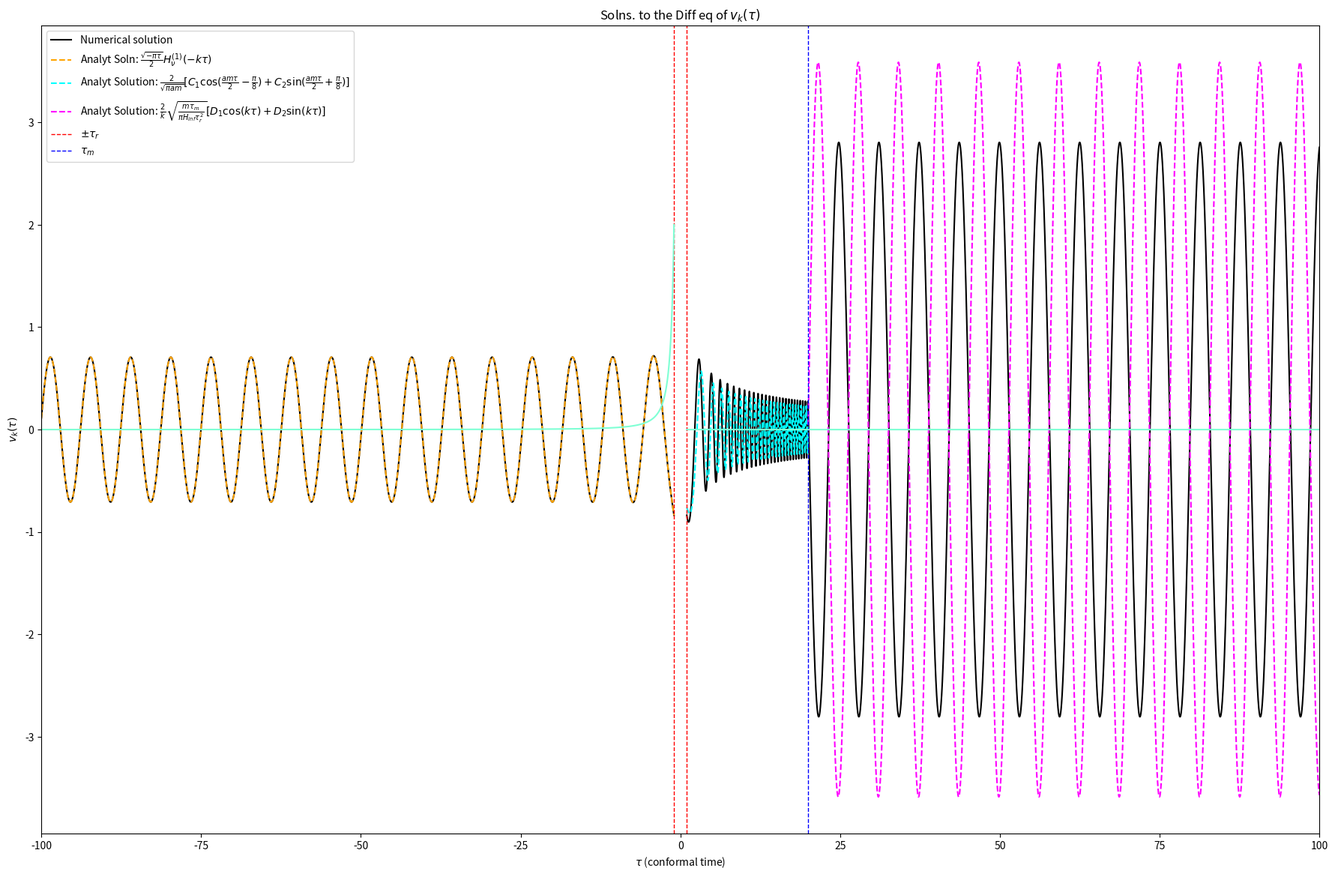

Write the Python code that produced this figure.
import numpy as np
import matplotlib.pyplot as plt
import scipy
from scipy.integrate import odeint

# Define the parameters
H_inf = 1  # 1e14  # in gev, according to https://cds.cern.ch/record/1420368/files/207.pdf
a_r = 1  # 1e-32 # preliminary value, will change later
tau_r = 1/(a_r*H_inf)
k = 1
tau_m = 20*tau_r  # tau_m will be before matter-rad equality, but after inflation ends https://arxiv.org/pdf/1808.02381.pdf
# 1e-30 # from Claude de Rham paper https://arxiv.org/pdf/1401.4173.pdf
# m = 1*np.sqrt(2) - .1
# m = 1*np.sqrt(2) + .00001
tau_end = 5*tau_m
m = .8
nu = np.sqrt(9/4 - m**2 / H_inf**2)
N = 50000
tau_init = -200*tau_r
# tau = np.linspace(tau_init, tau_m + tau_r, N)
tau = np.linspace(tau_init, tau_end, N)
N_neg_r = 0
N_pos_r = 0 
N_m = 0
for val in tau:
    if val <= -tau_r:
        N_neg_r += 1
    if val <= tau_r:
        N_pos_r += 1
    if val <= tau_m:
        N_m += 1

isReal = False


def scale_fac(conf_time):
    if conf_time < tau_r:
        return -1/(H_inf*conf_time)
    else:
        return a_r * conf_time / tau_r


def d_scale_fac_dz(conf_time):
    if conf_time < tau_r:
        return -2/(H_inf*conf_time**3)
    else:
        return 0


def mu(conf_time):
    if conf_time < tau_m:
        return m
    else:
        return 0


# The input for the homogeneous version of the equation, just chi''(u) + 2/u chi'(u) + chi(u) = 0
def M_derivs_homo(M, u):
    return [M[1], -(k**2 + (scale_fac(u)*mu(u))**2 - d_scale_fac_dz(u) / scale_fac(u)) * M[0]]


fig, (ax1) = plt.subplots(1, figsize=(22, 14))


# horrors beyond my comprehension for the central difference method
xxx = np.array([tau[0] - 0.0000001, tau[0] + 0.0000001])
xx = (np.sqrt(-np.pi*xxx) / 2 * scipy.special.hankel1(nu, -k*xxx))[:2]
xx = xx[1] - xx[0]
xx /= xxx[1] - xxx[0]
print(xx)


# Get the homogeneous solution using scipy.integrate.odeint
if isReal:
    v_0 = np.sqrt(-np.pi*tau[0]) / 2 * \
        scipy.special.hankel1(nu, -k*tau[0])
    v_prime_0 = xx
else:
    v_0 = np.sqrt(-np.pi*tau[0]) / 2 * \
        scipy.special.hankel1(nu, -k*tau[0]).imag
    v_prime_0 = xx.imag


v, v_prime = odeint(M_derivs_homo, [v_0, v_prime_0], tau[0:N_neg_r]).T


ax1.plot(
    tau[0:N_neg_r], v, label=r"Numerical solution", color="black"
)

if isReal:
    ax1.plot(
        tau[0:N_neg_r], np.sqrt(-np.pi*tau[0:N_neg_r]) / 2 *
        scipy.special.hankel1(nu, -k*tau[0:N_neg_r]), "--", color="orange",
        label=r"Analyt Soln: $\frac{\sqrt{-\pi \tau}}{2} H_\nu^{(1)} (-k\tau)$"
    )
else:
    ax1.plot(
        tau[0:N_neg_r], -1j*np.sqrt(-np.pi*tau[0:N_neg_r]) / 2 *
        scipy.special.hankel1(nu, -k*tau[0:N_neg_r]), "--", color="orange",
        label=r"Analyt Soln: $\frac{\sqrt{-\pi \tau}}{2} H_\nu^{(1)} (-k\tau)$"
    )


v_0_rest = v[N_neg_r-1]
xxxxx = np.array([tau[N_neg_r-1] - 0.0000001, tau[N_neg_r-1] + 0.0000001])
if isReal:
    xxxx = (np.sqrt(-np.pi*xxxxx) / 2 *
            scipy.special.hankel1(nu, -k*xxxxx))[:2]
else:
    xxxx = -1j*(np.sqrt(-np.pi*xxxxx) / 2 *
                scipy.special.hankel1(nu, -k*xxxxx))[:2]
xxxx = xxxx[1] - xxxx[0]
xxxx /= xxxxx[1] - xxxxx[0]
v_prime_0_rest = xxxx
print(xxxx)
v_rest, v_prime_rest = odeint(
    M_derivs_homo, [v_0_rest, v_prime_0_rest], tau[N_pos_r:]).T


ax1.plot(
    tau[N_pos_r:], v_rest, color="black"
)

ax1.set_xlabel(r"$\tau$ (conformal time)")

C_1 = -1j*np.sqrt(np.pi)*2**(-7/2 + nu)*(k*tau_r)**(-nu)*scipy.special.gamma(nu)*(2*m /
                                                                                  H_inf * scipy.special.jv(-3/4, m/(2*H_inf)) + (1-2*nu)*scipy.special.jv(1/4, m/(2*H_inf)))
C_2 = -1j*np.sqrt(np.pi)*2**(-7/2 + nu)*(k*tau_r)**(-nu)*scipy.special.gamma(nu)*(2*m /
                                                                                  H_inf * scipy.special.jv(3/4, m/(2*H_inf)) - (1-2*nu)*scipy.special.jv(-1/4, m/(2*H_inf)))
v_k_reg2 = 2/np.sqrt(np.pi*a_r * tau[N_pos_r:N_m] / tau_r*m)*(C_1*np.cos(a_r * tau[N_pos_r:N_m] / tau_r *
                                                                   m*tau[N_pos_r:N_m]/2 - np.pi/8) + C_2*np.sin(a_r * tau[N_pos_r:N_m] / tau_r*m*tau[N_pos_r:N_m]/2 + np.pi/8))


ax1.plot(
    tau[N_pos_r:N_m], -1j*v_k_reg2, "--", color="cyan",
    label=r"Analyt Solution: $\frac{2}{\sqrt{\pi am}}[C_1 \cos(\frac{am\tau}{2} - \frac{\pi}{8}) + C_2 \sin(\frac{am\tau}{2} + \frac{\pi}{8})]$"
)

lamb = m*tau_m**2 / (2*H_inf*tau_r**2)
D_1 = -np.sin(k*tau_m)*(C_2*np.cos(lamb+np.pi/8) - C_1*np.sin(lamb-np.pi/8))
D_2 = np.cos(k*tau_m)*(C_2*np.cos(lamb+np.pi/8) - C_1*np.sin(lamb-np.pi/8))
v_k_reg3 = 2/k*np.sqrt(m*tau_m / (np.pi*H_inf*tau_r**2)) * \
    (D_1*np.cos(k*tau[N_m:]+ k*(22.903 - 22.8915)) +
     D_2*np.sin(k*tau[N_m:]+k*(22.903 - 22.8915))) * .998
ax1.plot(
    tau[N_m:], -1j*v_k_reg3, "--",
    color="magenta",
    label=r"Analyt Solution: $\frac{2}{k}\sqrt{\frac{m\tau_m}{\pi H_{inf} \tau_r^2}}[D_1 \cos(k\tau) + D_2 \sin(k\tau)]$"
)

ax1.set_xlim(-tau_end, tau_end)
ax1.set_ylabel(r"$v_k(\tau)$")


plt.axvline(x=-tau_r, color='red', linestyle='dashed',
            linewidth=1)
plt.axvline(x=tau_r, color='red', linestyle='dashed',
            linewidth=1, label=r'$\pm \tau_r$')
plt.axvline(x=tau_m, color='blue', linestyle='dashed',
            linewidth=1, label=r'$\tau_m$')

plt.title(r"Solns. to the Diff eq of $v_k(\tau)$")

'''
fig, (ax2) = plt.subplots(1)
time_start = -1.e9
time = np.linspace(time_start, time_start+50, N)

# time = np.linspace(-.5, -.00001, N, dtype=np.complex_)
ax2.plot(
    time, 1j*1/np.sqrt(2*k)*np.exp(-1j*k*(time + np.pi)), label=r"Bunch-Davies Result: $\frac{1}{\sqrt{2k}} e^{-ik\tau}$", color='red'
)

ax2.plot(
    time, 1j*np.sqrt(-np.pi*time) / 2 * scipy.special.hankel1(nu, -k*time), label=r"Analytical Solution: $\frac{\sqrt{-\pi \tau}}{2} H_\nu^{(1)} (-k\tau)$", color='blue'
)
reference_init = np.empty(len(time[0:100]))
reference_init.fill(time_start)
print(time[0:100] - reference_init)

print((scipy.special.hankel1(nu, -k*time))[0:100])
# print(time**(1/2 - nu)*k**(-nu))
# ax2.plot(
#    time, time**(1/2 - nu)*k**(-nu), label=r"Superhorizon lim (tau -> 0): $\tau^{\frac{1}{2} - \nu} k^{-\nu}$", color='green'
# )

ax2.set_xlabel(r"$\tau$")
# print((time**(1/2 - nu)*k**(-nu))[N-10:N-1])
# print(time[N-10:N-1])
plt.title(r"Comparison betw. Analytical soln. and expected lim, complex")
'''

#   fig, (ax2) = plt.subplots(1)
plt.plot(
    tau[:N_neg_r], np.vectorize(d_scale_fac_dz)(tau[:N_neg_r]) / np.vectorize(scale_fac)(tau[:N_neg_r]),    
        color="aquamarine"
)
plt.plot(
    tau[N_pos_r:], np.vectorize(d_scale_fac_dz)(tau[N_pos_r:]) / np.vectorize(scale_fac)(tau[N_pos_r:]),    
        color="aquamarine"
)

plt.legend()
# plt.savefig("fixed-mode-func-small-k.pdf")
plt.show()
